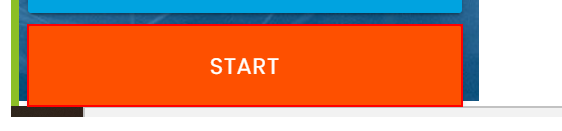
Workflow: Main

Step 1: click on the button in window 'Rpa Challenge' (chrome.exe)

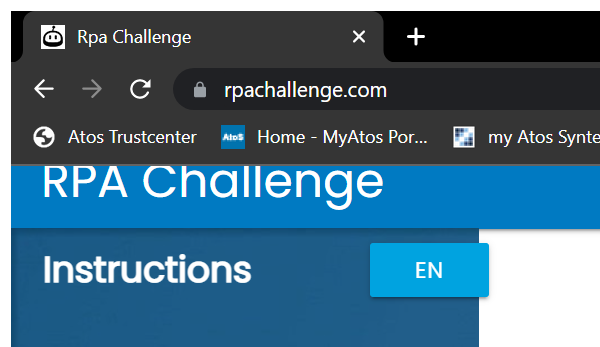
Step 2: Attach Browser 'chrome.exe Rpa' in window 'Rpa Challenge' (chrome.exe)

Step 3: type [Emailemailemail] into the text box (no picture)

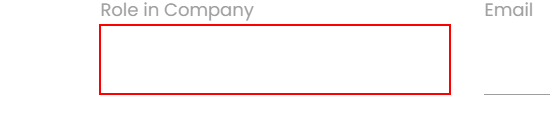
Step 4: type [Datedatedate] into the text box

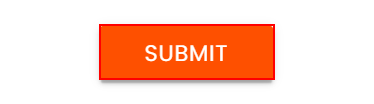
Step 5: click on the text box
